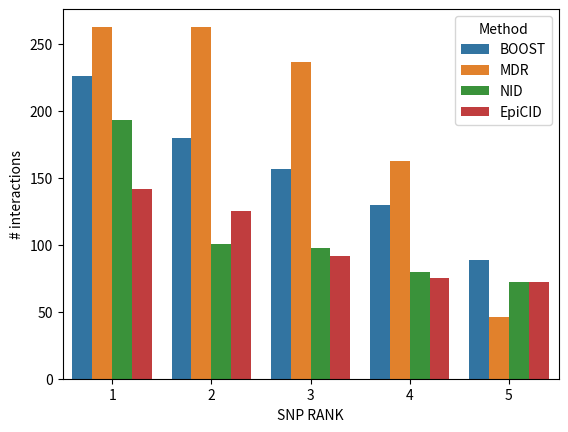

Python code for this plot:
import seaborn as sns
import pandas as pd
import matplotlib.pyplot as plt

df_interactions = pd.DataFrame(columns= ["Method", "SNP RANK", "# interactions"])

#####BOOST######
df_interactions.loc[0] = ["BOOST", 1, 226]
df_interactions.loc[1] = ["BOOST", 2, 180]
df_interactions.loc[2] = ["BOOST", 3, 157]
df_interactions.loc[3] = ["BOOST", 4, 130]
df_interactions.loc[4] = ["BOOST", 5, 89]

#####MDR######
df_interactions.loc[5] = ["MDR", 1, 263]
df_interactions.loc[6] = ["MDR", 2, 263]
df_interactions.loc[7] = ["MDR", 3, 237]
df_interactions.loc[8] = ["MDR", 4, 163]
df_interactions.loc[9] = ["MDR", 5, 46]

#####NID######
df_interactions.loc[10] = ["NID", 1, 193]
df_interactions.loc[11] = ["NID", 2, 101]
df_interactions.loc[12] = ["NID", 3, 98]
df_interactions.loc[13] = ["NID", 4, 80]
df_interactions.loc[14] = ["NID", 5, 72]

#####MDR######
df_interactions.loc[15] = ["EpiCID", 1, 142]
df_interactions.loc[16] = ["EpiCID", 2, 125]
df_interactions.loc[17] = ["EpiCID", 3, 92]
df_interactions.loc[18] = ["EpiCID", 4, 75]
df_interactions.loc[19] = ["EpiCID", 5, 72]



sns.barplot(x = df_interactions["SNP RANK"], y=df_interactions["# interactions"], hue = df_interactions["Method"])
plt.savefig("interactions_distribution_300dpi.png", dpi=300)

# sns.kdeplot(x = df_interactions["SNP RANK"], y=df_interactions["# interactions"], hue = df_interactions["Method"])
# plt.savefig("interactions_distribution_kde.png")


print(df_interactions)